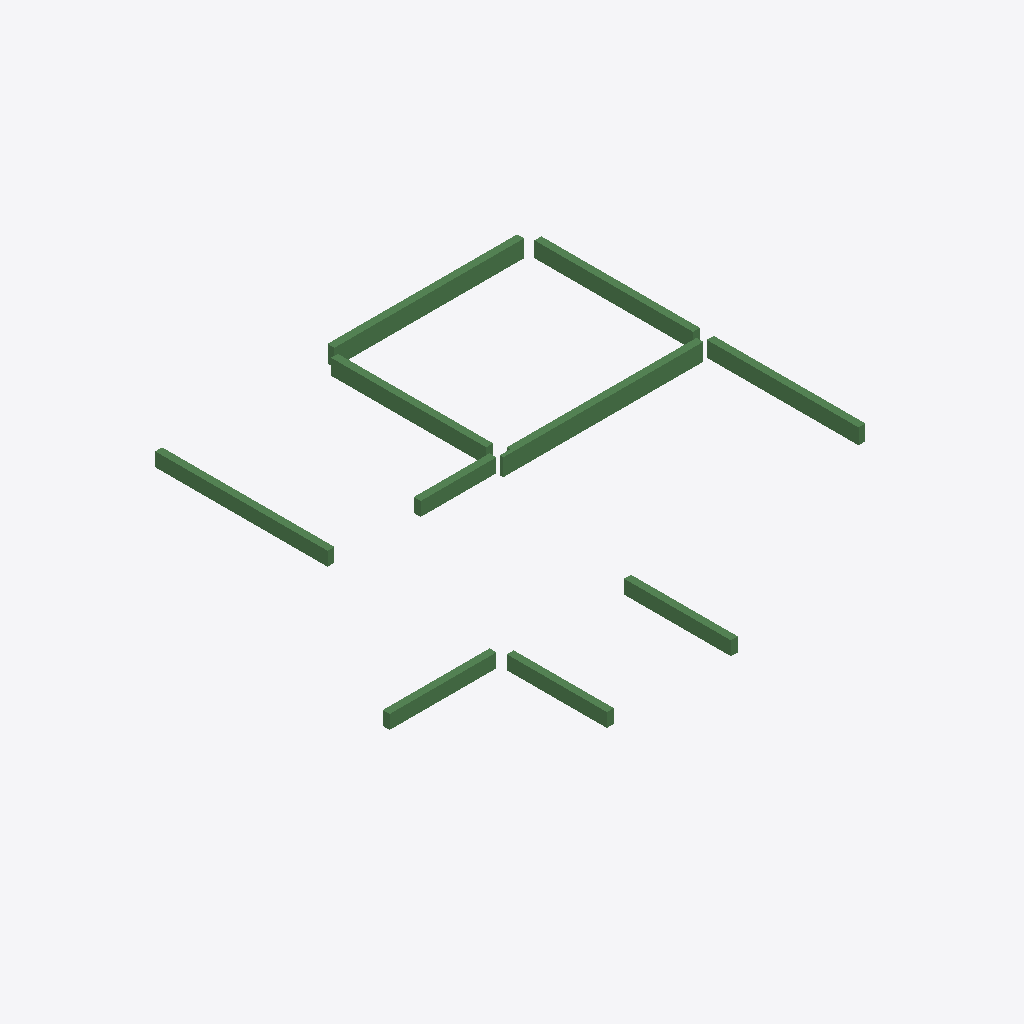
Isometric view of an IFC building model (IFC-SPF (STEP), schema IFC2X3, length unit millimetre), seen from the south-west, elements coloured by IFC class: 10 beams (green).
Extent 14.2 m × 13.3 m × 0.5 m (x, y, z). Storeys (1): 4层 at 9.00 m. Elements (10): 10 IfcBeam.

HEADER;
FILE_DESCRIPTION((''),'2;1');
FILE_NAME('','2023-05-09T17:19:19',(''),(''),'','BIMserver','');
FILE_SCHEMA(('IFC2X3'));
ENDSEC;
DATA;
#200=IFCPROJECT('1J5sbZvdvB_hhZ5d_ASqfT',#50,'项目编号',$,$,'项目名称','项目状态',(#55),#1);
#167=IFCSITE('1J5sbZvdvB_hhZ5d_ASqfV',#50,'Default',$,'',#168,$,$,.ELEMENT.,(42,21,31,181945),(-71,-3,-24,-263305),0.0,$,$);
#189=IFCBUILDING('1J5sbZvdvB_hhZ5d_ASqfS',#50,'',$,$,#190,$,'',.ELEMENT.,$,$,$);
#164=IFCBUILDINGSTOREY('1J5sbZvdvB_hhZ5dzrZwck',#50,'4层',$,$,#165,$,'4层',.ELEMENT.,9000.00000000052);
#245=IFCBEAM('2mizY1$Uz9ZPrO7CbRg7ko',#50,'混凝土 - 矩形梁:住宅楼梁200 x 500mm:249196',$,'混凝土 - 矩形梁:住宅楼梁200 x 500mm:212828',#231,#75,'249196');
#244=IFCBEAM('2mizY1$Uz9ZPrO7CbRg7kq',#50,'混凝土 - 矩形梁:住宅楼梁200 x 500mm:249194',$,'混凝土 - 矩形梁:住宅楼梁200 x 500mm:212828',#229,#72,'249194');
#242=IFCBEAM('2mizY1$Uz9ZPrO7CbRg7ku',#50,'混凝土 - 矩形梁:住宅楼梁200 x 400mm:249190',$,'混凝土 - 矩形梁:住宅楼梁200 x 400mm:212867',#225,#66,'249190');
#247=IFCBEAM('2mizY1$Uz9ZPrO7CbRg7kk',#50,'混凝土 - 矩形梁:住宅楼梁200 x 450mm:249200',$,'混凝土 - 矩形梁:住宅楼梁200 x 450mm:212832',#235,#81,'249200');
#246=IFCBEAM('2mizY1$Uz9ZPrO7CbRg7km',#50,'混凝土 - 矩形梁:住宅楼梁200 x 450mm:249198',$,'混凝土 - 矩形梁:住宅楼梁200 x 450mm:212832',#233,#78,'249198');
#248=IFCBEAM('2mizY1$Uz9ZPrO7CbRg7ki',#50,'混凝土 - 矩形梁:住宅楼梁200 x 450mm:249202',$,'混凝土 - 矩形梁:住宅楼梁200 x 450mm:212832',#237,#84,'249202');
#241=IFCBEAM('2mizY1$Uz9ZPrO7CbRg7kw',#50,'混凝土 - 矩形梁:住宅楼梁200 x 400mm:249188',$,'混凝土 - 矩形梁:住宅楼梁200 x 400mm:212867',#223,#63,'249188');
#239=IFCBEAM('2mizY1$Uz9ZPrO7CbRg7k_',#50,'混凝土 - 矩形梁:住宅楼梁200 x 400mm:249184',$,'混凝土 - 矩形梁:住宅楼梁200 x 400mm:212867',#216,#57,'249184');
#240=IFCBEAM('2mizY1$Uz9ZPrO7CbRg7ky',#50,'混凝土 - 矩形梁:住宅楼梁200 x 400mm:249186',$,'混凝土 - 矩形梁:住宅楼梁200 x 400mm:212867',#221,#60,'249186');
#243=IFCBEAM('2mizY1$Uz9ZPrO7CbRg7ks',#50,'混凝土 - 矩形梁:住宅楼梁200 x 400mm:249192',$,'混凝土 - 矩形梁:住宅楼梁200 x 400mm:212867',#227,#69,'249192');
ENDSEC;
